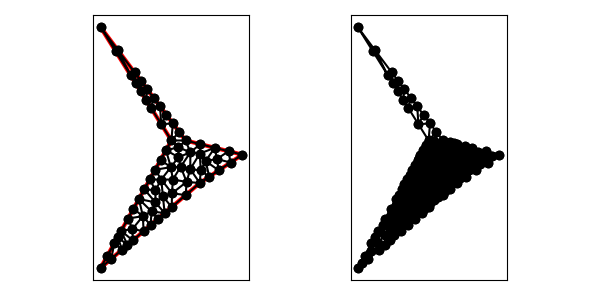

The data file committed next to this chart (first rows):
1.400000000000000000e+01, 9.000000000000000000e+00, 1.000000000000000000e+01, 1.000000000000000000e+01, 4.000000000000000000e+00, 1.800000000000000000e+01, 9.000000000000000000e+00, 1.000000000000000000e+01, 4.000000000000000000e+00, 1.000000000000000000e+00, 1.100000000000000000e+01, 7.000000000000000000e+00, 1.007100350530867061e+01, 7.081291281914290359e+00, 1.100000000000000000e+01, 7.000000000000000000e+00, 1.033026807824781734e+01, 7.977072862927612640e+00, 1.046709052785216265e+01, 7.352788048280634037e+00, 0.000000000000000000e+00, 1.048256237880117736e-01
1.400000000000000000e+01, 9.000000000000000000e+00, 1.000000000000000000e+01, 1.000000000000000000e+01, 4.000000000000000000e+00, 1.800000000000000000e+01, 9.000000000000000000e+00, 1.000000000000000000e+01, 4.000000000000000000e+00, 1.000000000000000000e+00, 1.100000000000000000e+01, 7.000000000000000000e+00, 6.849999999999999645e+00, 1.420000000000000107e+01, 6.479996290011130533e+00, 1.403200593598219115e+01, 6.839996820009540457e+00, 1.345600508798473527e+01, 6.723331036673556582e+00, 1.389600367465564368e+01, 1.000000000000000000e+00, 5.000000000000000000e-01
1.400000000000000000e+01, 9.000000000000000000e+00, 1.000000000000000000e+01, 1.000000000000000000e+01, 4.000000000000000000e+00, 1.800000000000000000e+01, 9.000000000000000000e+00, 1.000000000000000000e+01, 4.000000000000000000e+00, 1.000000000000000000e+00, 1.100000000000000000e+01, 7.000000000000000000e+00, 8.199999999999999289e+00, 1.240000000000000036e+01, 8.279998940003180152e+00, 1.115200169599491176e+01, 8.649999999999998579e+00, 1.180000000000000071e+01, 8.376666313334391489e+00, 1.178400056533163820e+01, 1.000000000000000000e+00, 5.000000000000000000e-01
1.400000000000000000e+01, 9.000000000000000000e+00, 1.000000000000000000e+01, 1.000000000000000000e+01, 4.000000000000000000e+00, 1.800000000000000000e+01, 9.000000000000000000e+00, 1.000000000000000000e+01, 4.000000000000000000e+00, 1.000000000000000000e+00, 1.100000000000000000e+01, 7.000000000000000000e+00, 8.400545777217317323e+00, 6.061706056802373510e+00, 8.523141505913240934e+00, 4.876978433639921562e+00, 9.018513204730592037e+00, 5.301582746911936539e+00, 8.647400162620384023e+00, 5.413422412451410537e+00, 0.000000000000000000e+00, 1.300624443172755940e-01
1.400000000000000000e+01, 9.000000000000000000e+00, 1.000000000000000000e+01, 1.000000000000000000e+01, 4.000000000000000000e+00, 1.800000000000000000e+01, 9.000000000000000000e+00, 1.000000000000000000e+01, 4.000000000000000000e+00, 1.000000000000000000e+00, 1.100000000000000000e+01, 7.000000000000000000e+00, 5.200000000000001066e+00, 1.639999999999999858e+01, 5.059997880006360305e+00, 1.630400339198982351e+01, 6.119995760012720609e+00, 1.460800678397964703e+01, 5.459997880006359772e+00, 1.577067005865649030e+01, 1.000000000000000000e+00, 5.000000000000000000e-01
1.400000000000000000e+01, 9.000000000000000000e+00, 1.000000000000000000e+01, 1.000000000000000000e+01, 4.000000000000000000e+00, 1.800000000000000000e+01, 9.000000000000000000e+00, 1.000000000000000000e+01, 4.000000000000000000e+00, 1.000000000000000000e+00, 1.100000000000000000e+01, 7.000000000000000000e+00, 9.000000000000000000e+00, 1.000000000000000000e+01, 9.550000000000000711e+00, 1.059999999999999964e+01, 9.099999999999999645e+00, 1.119999999999999929e+01, 9.216666666666666785e+00, 1.059999999999999964e+01, 1.000000000000000000e+00, 5.000000000000000000e-01
1.400000000000000000e+01, 9.000000000000000000e+00, 1.000000000000000000e+01, 1.000000000000000000e+01, 4.000000000000000000e+00, 1.800000000000000000e+01, 9.000000000000000000e+00, 1.000000000000000000e+01, 4.000000000000000000e+00, 1.000000000000000000e+00, 1.100000000000000000e+01, 7.000000000000000000e+00, 6.248709619515119051e+00, 3.754573043986544789e+00, 5.456928793535896105e+00, 3.622471828364612900e+00, 6.277769807095889831e+00, 2.952374120367905697e+00, 5.994469406715634996e+00, 3.443139664239687647e+00, 0.000000000000000000e+00, 1.597401589730215177e-01
1.400000000000000000e+01, 9.000000000000000000e+00, 1.000000000000000000e+01, 1.000000000000000000e+01, 4.000000000000000000e+00, 1.800000000000000000e+01, 9.000000000000000000e+00, 1.000000000000000000e+01, 4.000000000000000000e+00, 1.000000000000000000e+00, 1.100000000000000000e+01, 7.000000000000000000e+00, 7.299999999999998934e+00, 1.360000000000000142e+01, 6.839996820009540457e+00, 1.345600508798473527e+01, 7.199997350007950381e+00, 1.288000423998727939e+01, 7.113331390005829924e+00, 1.331200310932400477e+01, 1.000000000000000000e+00, 5.000000000000000000e-01
1.400000000000000000e+01, 9.000000000000000000e+00, 1.000000000000000000e+01, 1.000000000000000000e+01, 4.000000000000000000e+00, 1.800000000000000000e+01, 9.000000000000000000e+00, 1.000000000000000000e+01, 4.000000000000000000e+00, 1.000000000000000000e+00, 1.100000000000000000e+01, 7.000000000000000000e+00, 9.000000000000000000e+00, 1.000000000000000000e+01, 9.099999999999999645e+00, 1.119999999999999929e+01, 8.279998940003180152e+00, 1.115200169599491176e+01, 8.793332980001061117e+00, 1.078400056533163820e+01, 1.000000000000000000e+00, 5.000000000000000000e-01
1.400000000000000000e+01, 9.000000000000000000e+00, 1.000000000000000000e+01, 1.000000000000000000e+01, 4.000000000000000000e+00, 1.800000000000000000e+01, 9.000000000000000000e+00, 1.000000000000000000e+01, 4.000000000000000000e+00, 1.000000000000000000e+00, 1.100000000000000000e+01, 7.000000000000000000e+00, 7.559997880006360305e+00, 1.230400339198982351e+01, 7.749999999999999112e+00, 1.300000000000000000e+01, 7.199997350007950381e+00, 1.288000423998727939e+01, 7.503331743338104154e+00, 1.272800254399236763e+01, 1.000000000000000000e+00, 5.000000000000000000e-01
1.400000000000000000e+01, 9.000000000000000000e+00, 1.000000000000000000e+01, 1.000000000000000000e+01, 4.000000000000000000e+00, 1.800000000000000000e+01, 9.000000000000000000e+00, 1.000000000000000000e+01, 4.000000000000000000e+00, 1.000000000000000000e+00, 1.100000000000000000e+01, 7.000000000000000000e+00, 8.199999999999999289e+00, 1.240000000000000036e+01, 7.559997880006360305e+00, 1.230400339198982351e+01, 8.279998940003180152e+00, 1.115200169599491176e+01, 8.013332273336514433e+00, 1.195200169599491069e+01, 1.000000000000000000e+00, 5.000000000000000000e-01
1.400000000000000000e+01, 9.000000000000000000e+00, 1.000000000000000000e+01, 1.000000000000000000e+01, 4.000000000000000000e+00, 1.800000000000000000e+01, 9.000000000000000000e+00, 1.000000000000000000e+01, 4.000000000000000000e+00, 1.000000000000000000e+00, 1.100000000000000000e+01, 7.000000000000000000e+00, 1.033751761469977026e+01, 9.161623271607911789e+00, 1.000000000000000000e+01, 1.000000000000000000e+01, 9.500000000000000000e+00, 9.517099929599424968e+00, 9.945839204899924013e+00, 9.559574400402444994e+00, 1.000000000000000000e+00, 2.415411775199985053e-02
1.400000000000000000e+01, 9.000000000000000000e+00, 1.000000000000000000e+01, 1.000000000000000000e+01, 4.000000000000000000e+00, 1.800000000000000000e+01, 9.000000000000000000e+00, 1.000000000000000000e+01, 4.000000000000000000e+00, 1.000000000000000000e+00, 1.100000000000000000e+01, 7.000000000000000000e+00, 8.617821465589315721e+00, 9.312078638060768299e+00, 9.500000000000000000e+00, 8.821979452277055600e+00, 9.500000000000000000e+00, 9.517099929599424968e+00, 9.205940488529771315e+00, 9.217052673312416289e+00, 0.000000000000000000e+00, 2.415411775199985053e-02
1.400000000000000000e+01, 9.000000000000000000e+00, 1.000000000000000000e+01, 1.000000000000000000e+01, 4.000000000000000000e+00, 1.800000000000000000e+01, 9.000000000000000000e+00, 1.000000000000000000e+01, 4.000000000000000000e+00, 1.000000000000000000e+00, 1.100000000000000000e+01, 7.000000000000000000e+00, 8.279998940003180152e+00, 1.115200169599491176e+01, 9.099999999999999645e+00, 1.119999999999999929e+01, 8.649999999999998579e+00, 1.180000000000000071e+01, 8.676666313334392200e+00, 1.138400056533163784e+01, 1.000000000000000000e+00, 5.000000000000000000e-01
1.400000000000000000e+01, 9.000000000000000000e+00, 1.000000000000000000e+01, 1.000000000000000000e+01, 4.000000000000000000e+00, 1.800000000000000000e+01, 9.000000000000000000e+00, 1.000000000000000000e+01, 4.000000000000000000e+00, 1.000000000000000000e+00, 1.100000000000000000e+01, 7.000000000000000000e+00, 7.559997880006360305e+00, 1.230400339198982351e+01, 8.199999999999999289e+00, 1.240000000000000036e+01, 7.749999999999999112e+00, 1.300000000000000000e+01, 7.836665960002119569e+00, 1.256800113066327462e+01, 1.000000000000000000e+00, 5.000000000000000000e-01
1.400000000000000000e+01, 9.000000000000000000e+00, 1.000000000000000000e+01, 1.000000000000000000e+01, 4.000000000000000000e+00, 1.800000000000000000e+01, 9.000000000000000000e+00, 1.000000000000000000e+01, 4.000000000000000000e+00, 1.000000000000000000e+00, 1.100000000000000000e+01, 7.000000000000000000e+00, 6.479996290011130533e+00, 1.403200593598219115e+01, 6.399999999999999467e+00, 1.480000000000000071e+01, 6.119995760012720609e+00, 1.460800678397964703e+01, 6.333330683341283240e+00, 1.448000423998728081e+01, 1.000000000000000000e+00, 5.000000000000000000e-01
1.400000000000000000e+01, 9.000000000000000000e+00, 1.000000000000000000e+01, 1.000000000000000000e+01, 4.000000000000000000e+00, 1.800000000000000000e+01, 9.000000000000000000e+00, 1.000000000000000000e+01, 4.000000000000000000e+00, 1.000000000000000000e+00, 1.100000000000000000e+01, 7.000000000000000000e+00, 7.299999999999998934e+00, 1.360000000000000142e+01, 7.199997350007950381e+00, 1.288000423998727939e+01, 7.749999999999999112e+00, 1.300000000000000000e+01, 7.416665783335982809e+00, 1.316000141332909301e+01, 1.000000000000000000e+00, 5.000000000000000000e-01
1.400000000000000000e+01, 9.000000000000000000e+00, 1.000000000000000000e+01, 1.000000000000000000e+01, 4.000000000000000000e+00, 1.800000000000000000e+01, 9.000000000000000000e+00, 1.000000000000000000e+01, 4.000000000000000000e+00, 1.000000000000000000e+00, 1.100000000000000000e+01, 7.000000000000000000e+00, 6.839996820009540457e+00, 1.345600508798473527e+01, 7.299999999999998934e+00, 1.360000000000000142e+01, 6.849999999999999645e+00, 1.420000000000000107e+01, 6.996665606669846049e+00, 1.375200169599491318e+01, 1.000000000000000000e+00, 5.000000000000000000e-01
1.400000000000000000e+01, 9.000000000000000000e+00, 1.000000000000000000e+01, 1.000000000000000000e+01, 4.000000000000000000e+00, 1.800000000000000000e+01, 9.000000000000000000e+00, 1.000000000000000000e+01, 4.000000000000000000e+00, 1.000000000000000000e+00, 1.100000000000000000e+01, 7.000000000000000000e+00, 6.399999999999999467e+00, 1.480000000000000071e+01, 6.479996290011130533e+00, 1.403200593598219115e+01, 6.849999999999999645e+00, 1.420000000000000107e+01, 6.576665430003710178e+00, 1.434400197866072979e+01, 1.000000000000000000e+00, 5.000000000000000000e-01
1.400000000000000000e+01, 9.000000000000000000e+00, 1.000000000000000000e+01, 1.000000000000000000e+01, 4.000000000000000000e+00, 1.800000000000000000e+01, 9.000000000000000000e+00, 1.000000000000000000e+01, 4.000000000000000000e+00, 1.000000000000000000e+00, 1.100000000000000000e+01, 7.000000000000000000e+00, 5.200000000000001066e+00, 1.639999999999999858e+01, 4.000000000000000000e+00, 1.800000000000000000e+01, 5.059997880006360305e+00, 1.630400339198982351e+01, 4.753332626668787420e+00, 1.690133446399660855e+01, 1.000000000000000000e+00, 5.000000000000000000e-01
1.400000000000000000e+01, 9.000000000000000000e+00, 1.000000000000000000e+01, 1.000000000000000000e+01, 4.000000000000000000e+00, 1.800000000000000000e+01, 9.000000000000000000e+00, 1.000000000000000000e+01, 4.000000000000000000e+00, 1.000000000000000000e+00, 1.100000000000000000e+01, 7.000000000000000000e+00, 6.119995760012720609e+00, 1.460800678397964703e+01, 6.399999999999999467e+00, 1.480000000000000071e+01, 5.200000000000001066e+00, 1.639999999999999858e+01, 5.906665253337574306e+00, 1.526933559465988388e+01, 1.000000000000000000e+00, 5.000000000000000000e-01
1.400000000000000000e+01, 9.000000000000000000e+00, 1.000000000000000000e+01, 1.000000000000000000e+01, 4.000000000000000000e+00, 1.800000000000000000e+01, 9.000000000000000000e+00, 1.000000000000000000e+01, 4.000000000000000000e+00, 1.000000000000000000e+00, 1.100000000000000000e+01, 7.000000000000000000e+00, 7.532398108278537840e+00, 4.027769807095889831e+00, 8.027769807095889831e+00, 4.452374120367905697e+00, 7.597123189105411178e+00, 4.997195822968474310e+00, 7.719097034826613246e+00, 4.492446583477423871e+00, 0.000000000000000000e+00, 1.361040457407350079e-01
1.400000000000000000e+01, 9.000000000000000000e+00, 1.000000000000000000e+01, 1.000000000000000000e+01, 4.000000000000000000e+00, 1.800000000000000000e+01, 9.000000000000000000e+00, 1.000000000000000000e+01, 4.000000000000000000e+00, 1.000000000000000000e+00, 1.100000000000000000e+01, 7.000000000000000000e+00, 9.000000000000000000e+00, 1.000000000000000000e+01, 1.000000000000000000e+01, 1.000000000000000000e+01, 9.550000000000000711e+00, 1.059999999999999964e+01, 9.516666666666667496e+00, 1.020000000000000107e+01, 1.000000000000000000e+00, 5.000000000000000000e-01
1.400000000000000000e+01, 9.000000000000000000e+00, 1.000000000000000000e+01, 1.000000000000000000e+01, 4.000000000000000000e+00, 1.800000000000000000e+01, 9.000000000000000000e+00, 1.000000000000000000e+01, 4.000000000000000000e+00, 1.000000000000000000e+00, 1.100000000000000000e+01, 7.000000000000000000e+00, 8.962377206600031343e+00, 8.118726516040908336e+00, 9.500000000000000000e+00, 8.821979452277055600e+00, 8.617821465589315721e+00, 9.312078638060768299e+00, 9.026732890729782355e+00, 8.750928202126244670e+00, 0.000000000000000000e+00, 3.932151895978022726e-02
1.400000000000000000e+01, 9.000000000000000000e+00, 1.000000000000000000e+01, 1.000000000000000000e+01, 4.000000000000000000e+00, 1.800000000000000000e+01, 9.000000000000000000e+00, 1.000000000000000000e+01, 4.000000000000000000e+00, 1.000000000000000000e+00, 1.100000000000000000e+01, 7.000000000000000000e+00, 8.285249718287508003e+00, 7.246233795032189562e+00, 8.962377206600031343e+00, 8.118726516040908336e+00, 7.853464396767947164e+00, 7.936235914182305784e+00, 8.367030440551829429e+00, 7.767065408418467598e+00, 0.000000000000000000e+00, 8.251136029491862312e-02
1.400000000000000000e+01, 9.000000000000000000e+00, 1.000000000000000000e+01, 1.000000000000000000e+01, 4.000000000000000000e+00, 1.800000000000000000e+01, 9.000000000000000000e+00, 1.000000000000000000e+01, 4.000000000000000000e+00, 1.000000000000000000e+00, 1.100000000000000000e+01, 7.000000000000000000e+00, 9.000000000000000000e+00, 1.000000000000000000e+01, 9.500000000000000000e+00, 9.517099929599424968e+00, 1.000000000000000000e+01, 1.000000000000000000e+01, 9.500000000000000000e+00, 9.839033309866474397e+00, 1.000000000000000000e+00, 2.415411775199985053e-02
1.400000000000000000e+01, 9.000000000000000000e+00, 1.000000000000000000e+01, 1.000000000000000000e+01, 4.000000000000000000e+00, 1.800000000000000000e+01, 9.000000000000000000e+00, 1.000000000000000000e+01, 4.000000000000000000e+00, 1.000000000000000000e+00, 1.100000000000000000e+01, 7.000000000000000000e+00, 1.141266562148107155e+01, 8.551838111180401825e+00, 1.099936704568880685e+01, 9.075847991953953198e+00, 1.107024193573907844e+01, 7.890122374081848022e+00, 1.116075820096965288e+01, 8.505936159072067682e+00, 0.000000000000000000e+00, 1.102085129559681326e-01
1.400000000000000000e+01, 9.000000000000000000e+00, 1.000000000000000000e+01, 1.000000000000000000e+01, 4.000000000000000000e+00, 1.800000000000000000e+01, 9.000000000000000000e+00, 1.000000000000000000e+01, 4.000000000000000000e+00, 1.000000000000000000e+00, 1.100000000000000000e+01, 7.000000000000000000e+00, 8.617821465589315721e+00, 9.312078638060768299e+00, 8.235642931178631443e+00, 8.624157276121536597e+00, 8.962377206600031343e+00, 8.118726516040908336e+00, 8.605280534455992836e+00, 8.684987476741071077e+00, 0.000000000000000000e+00, 3.932151895978022726e-02
1.400000000000000000e+01, 9.000000000000000000e+00, 1.000000000000000000e+01, 1.000000000000000000e+01, 4.000000000000000000e+00, 1.800000000000000000e+01, 9.000000000000000000e+00, 1.000000000000000000e+01, 4.000000000000000000e+00, 1.000000000000000000e+00, 1.100000000000000000e+01, 7.000000000000000000e+00, 1.033751761469977026e+01, 9.161623271607911789e+00, 9.500000000000000000e+00, 9.517099929599424968e+00, 9.500000000000000000e+00, 8.821979452277055600e+00, 9.779172538233256162e+00, 9.166900884494797452e+00, 0.000000000000000000e+00, 2.415411775199985053e-02
1.400000000000000000e+01, 9.000000000000000000e+00, 1.000000000000000000e+01, 1.000000000000000000e+01, 4.000000000000000000e+00, 1.800000000000000000e+01, 9.000000000000000000e+00, 1.000000000000000000e+01, 4.000000000000000000e+00, 1.000000000000000000e+00, 1.100000000000000000e+01, 7.000000000000000000e+00, 5.214107327946580384e+00, 3.185393190303844158e+00, 5.518513204730593813e+00, 2.301582746911937427e+00, 5.898141505913241822e+00, 2.626978433639921562e+00, 5.543587346196805044e+00, 2.704651456951900901e+00, 0.000000000000000000e+00, 1.673427231743738197e-01
1.400000000000000000e+01, 9.000000000000000000e+00, 1.000000000000000000e+01, 1.000000000000000000e+01, 4.000000000000000000e+00, 1.800000000000000000e+01, 9.000000000000000000e+00, 1.000000000000000000e+01, 4.000000000000000000e+00, 1.000000000000000000e+00, 1.100000000000000000e+01, 7.000000000000000000e+00, 9.500000000000000000e+00, 9.517099929599424968e+00, 9.000000000000000000e+00, 1.000000000000000000e+01, 8.617821465589315721e+00, 9.312078638060768299e+00, 9.039273821863105240e+00, 9.609726189220063830e+00, 1.000000000000000000e+00, 2.415411775199985053e-02
1.400000000000000000e+01, 9.000000000000000000e+00, 1.000000000000000000e+01, 1.000000000000000000e+01, 4.000000000000000000e+00, 1.800000000000000000e+01, 9.000000000000000000e+00, 1.000000000000000000e+01, 4.000000000000000000e+00, 1.000000000000000000e+00, 1.100000000000000000e+01, 7.000000000000000000e+00, 4.971285862357264662e+00, 2.748314552243075415e+00, 4.759256602365296906e+00, 1.650791373455968492e+00, 5.518513204730593813e+00, 2.301582746911937427e+00, 5.083018556484384831e+00, 2.233562890870327333e+00, 0.000000000000000000e+00, 1.615510908780067034e-01
1.400000000000000000e+01, 9.000000000000000000e+00, 1.000000000000000000e+01, 1.000000000000000000e+01, 4.000000000000000000e+00, 1.800000000000000000e+01, 9.000000000000000000e+00, 1.000000000000000000e+01, 4.000000000000000000e+00, 1.000000000000000000e+00, 1.100000000000000000e+01, 7.000000000000000000e+00, 4.759256602365296906e+00, 1.650791373455968492e+00, 4.971285862357264662e+00, 2.748314552243075415e+00, 4.485642931178632331e+00, 1.874157276121537707e+00, 4.738728465300397374e+00, 2.091087733940193871e+00, 0.000000000000000000e+00, 1.615510908780067034e-01
1.400000000000000000e+01, 9.000000000000000000e+00, 1.000000000000000000e+01, 1.000000000000000000e+01, 4.000000000000000000e+00, 1.800000000000000000e+01, 9.000000000000000000e+00, 1.000000000000000000e+01, 4.000000000000000000e+00, 1.000000000000000000e+00, 1.100000000000000000e+01, 7.000000000000000000e+00, 4.485642931178632331e+00, 1.874157276121537707e+00, 4.000000000000000000e+00, 1.000000000000000000e+00, 4.759256602365296906e+00, 1.650791373455968492e+00, 4.414966511181309450e+00, 1.508316216525835252e+00, 0.000000000000000000e+00, 1.679743840494938023e-01
1.400000000000000000e+01, 9.000000000000000000e+00, 1.000000000000000000e+01, 1.000000000000000000e+01, 4.000000000000000000e+00, 1.800000000000000000e+01, 9.000000000000000000e+00, 1.000000000000000000e+01, 4.000000000000000000e+00, 1.000000000000000000e+00, 1.100000000000000000e+01, 7.000000000000000000e+00, 5.456928793535896105e+00, 3.622471828364612900e+00, 5.898141505913241822e+00, 2.626978433639921562e+00, 6.277769807095889831e+00, 2.952374120367905697e+00, 5.877613368848343178e+00, 3.067274794124146720e+00, 0.000000000000000000e+00, 1.709166577287370981e-01
1.400000000000000000e+01, 9.000000000000000000e+00, 1.000000000000000000e+01, 1.000000000000000000e+01, 4.000000000000000000e+00, 1.800000000000000000e+01, 9.000000000000000000e+00, 1.000000000000000000e+01, 4.000000000000000000e+00, 1.000000000000000000e+00, 1.100000000000000000e+01, 7.000000000000000000e+00, 6.248709619515119051e+00, 3.754573043986544789e+00, 6.277769807095889831e+00, 2.952374120367905697e+00, 7.037026409461185850e+00, 3.603165493823873966e+00, 6.521168612024065503e+00, 3.436704219392774817e+00, 0.000000000000000000e+00, 1.556698987639649479e-01
1.400000000000000000e+01, 9.000000000000000000e+00, 1.000000000000000000e+01, 1.000000000000000000e+01, 4.000000000000000000e+00, 1.800000000000000000e+01, 9.000000000000000000e+00, 1.000000000000000000e+01, 4.000000000000000000e+00, 1.000000000000000000e+00, 1.100000000000000000e+01, 7.000000000000000000e+00, 6.989140987681612849e+00, 4.661569781125635359e+00, 6.248709619515119051e+00, 3.754573043986544789e+00, 7.037026409461185850e+00, 3.603165493823873966e+00, 6.758292338885972583e+00, 4.006436106312018630e+00, 0.000000000000000000e+00, 1.556698987639649479e-01
1.400000000000000000e+01, 9.000000000000000000e+00, 1.000000000000000000e+01, 1.000000000000000000e+01, 4.000000000000000000e+00, 1.800000000000000000e+01, 9.000000000000000000e+00, 1.000000000000000000e+01, 4.000000000000000000e+00, 1.000000000000000000e+00, 1.100000000000000000e+01, 7.000000000000000000e+00, 5.456928793535896105e+00, 3.622471828364612900e+00, 6.248709619515119051e+00, 3.754573043986544789e+00, 5.942571724714528436e+00, 4.496629104486150830e+00, 5.882736712588514827e+00, 3.957891325612436617e+00, 0.000000000000000000e+00, 1.529301583035130030e-01
1.400000000000000000e+01, 9.000000000000000000e+00, 1.000000000000000000e+01, 1.000000000000000000e+01, 4.000000000000000000e+00, 1.800000000000000000e+01, 9.000000000000000000e+00, 1.000000000000000000e+01, 4.000000000000000000e+00, 1.000000000000000000e+00, 1.100000000000000000e+01, 7.000000000000000000e+00, 5.898141505913241822e+00, 2.626978433639921562e+00, 5.456928793535896105e+00, 3.622471828364612900e+00, 5.214107327946580384e+00, 3.185393190303844158e+00, 5.523059209131905511e+00, 3.144947817436126059e+00, 0.000000000000000000e+00, 1.673427231743738197e-01
1.400000000000000000e+01, 9.000000000000000000e+00, 1.000000000000000000e+01, 1.000000000000000000e+01, 4.000000000000000000e+00, 1.800000000000000000e+01, 9.000000000000000000e+00, 1.000000000000000000e+01, 4.000000000000000000e+00, 1.000000000000000000e+00, 1.100000000000000000e+01, 7.000000000000000000e+00, 5.518513204730593813e+00, 2.301582746911937427e+00, 5.214107327946580384e+00, 3.185393190303844158e+00, 4.971285862357264662e+00, 2.748314552243075415e+00, 5.234635465011479916e+00, 2.745096829819619000e+00, 0.000000000000000000e+00, 1.615510908780067034e-01
1.400000000000000000e+01, 9.000000000000000000e+00, 1.000000000000000000e+01, 1.000000000000000000e+01, 4.000000000000000000e+00, 1.800000000000000000e+01, 9.000000000000000000e+00, 1.000000000000000000e+01, 4.000000000000000000e+00, 1.000000000000000000e+00, 1.100000000000000000e+01, 7.000000000000000000e+00, 6.989140987681612849e+00, 4.661569781125635359e+00, 5.942571724714528436e+00, 4.496629104486150830e+00, 6.248709619515119051e+00, 3.754573043986544789e+00, 6.393474110637086483e+00, 4.304257309866110326e+00, 0.000000000000000000e+00, 1.529301583035130030e-01
1.400000000000000000e+01, 9.000000000000000000e+00, 1.000000000000000000e+01, 1.000000000000000000e+01, 4.000000000000000000e+00, 1.800000000000000000e+01, 9.000000000000000000e+00, 1.000000000000000000e+01, 4.000000000000000000e+00, 1.000000000000000000e+00, 1.100000000000000000e+01, 7.000000000000000000e+00, 6.989140987681612849e+00, 4.661569781125635359e+00, 7.597123189105411178e+00, 4.997195822968474310e+00, 6.706928793535896105e+00, 5.872471828364613344e+00, 7.097730990107639748e+00, 5.177079144152908263e+00, 0.000000000000000000e+00, 1.485157319364961148e-01
1.400000000000000000e+01, 9.000000000000000000e+00, 1.000000000000000000e+01, 1.000000000000000000e+01, 4.000000000000000000e+00, 1.800000000000000000e+01, 9.000000000000000000e+00, 1.000000000000000000e+01, 4.000000000000000000e+00, 1.000000000000000000e+00, 1.100000000000000000e+01, 7.000000000000000000e+00, 9.044800579482938474e+00, 6.273452104926460215e+00, 9.018513204730592037e+00, 5.301582746911936539e+00, 1.000925660236529602e+01, 6.150791373455968269e+00, 9.357523462192942176e+00, 5.908608741764787453e+00, 0.000000000000000000e+00, 1.126432686762265101e-01
1.400000000000000000e+01, 9.000000000000000000e+00, 1.000000000000000000e+01, 1.000000000000000000e+01, 4.000000000000000000e+00, 1.800000000000000000e+01, 9.000000000000000000e+00, 1.000000000000000000e+01, 4.000000000000000000e+00, 1.000000000000000000e+00, 1.100000000000000000e+01, 7.000000000000000000e+00, 1.000925660236529602e+01, 6.150791373455968269e+00, 1.100000000000000000e+01, 7.000000000000000000e+00, 1.007100350530867061e+01, 7.081291281914290359e+00, 1.036008670255798947e+01, 6.744027551790086505e+00, 0.000000000000000000e+00, 1.083293668014943117e-01
1.400000000000000000e+01, 9.000000000000000000e+00, 1.000000000000000000e+01, 1.000000000000000000e+01, 4.000000000000000000e+00, 1.800000000000000000e+01, 9.000000000000000000e+00, 1.000000000000000000e+01, 4.000000000000000000e+00, 1.000000000000000000e+00, 1.100000000000000000e+01, 7.000000000000000000e+00, 1.099936704568880685e+01, 9.075847991953953198e+00, 1.102985749985466768e+01, 9.742535625036332192e+00, 1.033751761469977026e+01, 9.161623271607911789e+00, 1.078891405341441612e+01, 9.326668962866065726e+00, 1.000000000000000000e+00, 8.951258337893008843e-02
1.400000000000000000e+01, 9.000000000000000000e+00, 1.000000000000000000e+01, 1.000000000000000000e+01, 4.000000000000000000e+00, 1.800000000000000000e+01, 9.000000000000000000e+00, 1.000000000000000000e+01, 4.000000000000000000e+00, 1.000000000000000000e+00, 1.100000000000000000e+01, 7.000000000000000000e+00, 1.220999459191282810e+01, 8.689946451704917862e+00, 1.205971499970933536e+01, 9.485071250072666160e+00, 1.141266562148107155e+01, 8.551838111180401825e+00, 1.189412507103441108e+01, 8.908951937652661357e+00, 1.000000000000000000e+00, 1.187045667213011552e-01
1.400000000000000000e+01, 9.000000000000000000e+00, 1.000000000000000000e+01, 1.000000000000000000e+01, 4.000000000000000000e+00, 1.800000000000000000e+01, 9.000000000000000000e+00, 1.000000000000000000e+01, 4.000000000000000000e+00, 1.000000000000000000e+00, 1.100000000000000000e+01, 7.000000000000000000e+00, 8.285249718287508003e+00, 7.246233795032189562e+00, 7.876336922991078460e+00, 6.491945195293164161e+00, 8.400545777217317323e+00, 6.061706056802373510e+00, 8.187377472831967040e+00, 6.599961682375909078e+00, 0.000000000000000000e+00, 1.111172982021208927e-01
1.400000000000000000e+01, 9.000000000000000000e+00, 1.000000000000000000e+01, 1.000000000000000000e+01, 4.000000000000000000e+00, 1.800000000000000000e+01, 9.000000000000000000e+00, 1.000000000000000000e+01, 4.000000000000000000e+00, 1.000000000000000000e+00, 1.100000000000000000e+01, 7.000000000000000000e+00, 7.874309283894653788e+00, 5.633949359328272344e+00, 7.876336922991078460e+00, 6.491945195293164161e+00, 7.089107327946580384e+00, 6.560393190303844158e+00, 7.613251178277437248e+00, 6.228762581641760221e+00, 0.000000000000000000e+00, 1.151142592525175867e-01
1.400000000000000000e+01, 9.000000000000000000e+00, 1.000000000000000000e+01, 1.000000000000000000e+01, 4.000000000000000000e+00, 1.800000000000000000e+01, 9.000000000000000000e+00, 1.000000000000000000e+01, 4.000000000000000000e+00, 1.000000000000000000e+00, 1.100000000000000000e+01, 7.000000000000000000e+00, 6.989140987681612849e+00, 4.661569781125635359e+00, 7.532398108278537840e+00, 4.027769807095889831e+00, 7.597123189105411178e+00, 4.997195822968474310e+00, 7.372887428355187289e+00, 4.562178470396666796e+00, 0.000000000000000000e+00, 1.485157319364961148e-01
1.400000000000000000e+01, 9.000000000000000000e+00, 1.000000000000000000e+01, 1.000000000000000000e+01, 4.000000000000000000e+00, 1.800000000000000000e+01, 9.000000000000000000e+00, 1.000000000000000000e+01, 4.000000000000000000e+00, 1.000000000000000000e+00, 1.100000000000000000e+01, 7.000000000000000000e+00, 6.324750259125211826e+00, 5.184550466425381643e+00, 5.942571724714528436e+00, 4.496629104486150830e+00, 6.989140987681612849e+00, 4.661569781125635359e+00, 6.418820990507117408e+00, 4.780916450679055352e+00, 0.000000000000000000e+00, 1.342039288583850576e-01
1.400000000000000000e+01, 9.000000000000000000e+00, 1.000000000000000000e+01, 1.000000000000000000e+01, 4.000000000000000000e+00, 1.800000000000000000e+01, 9.000000000000000000e+00, 1.000000000000000000e+01, 4.000000000000000000e+00, 1.000000000000000000e+00, 1.100000000000000000e+01, 7.000000000000000000e+00, 8.523141505913240934e+00, 4.876978433639921562e+00, 7.597123189105411178e+00, 4.997195822968474310e+00, 8.027769807095889831e+00, 4.452374120367905697e+00, 8.049344834038180352e+00, 4.775516125658767486e+00, 0.000000000000000000e+00, 1.361040457407350079e-01
1.400000000000000000e+01, 9.000000000000000000e+00, 1.000000000000000000e+01, 1.000000000000000000e+01, 4.000000000000000000e+00, 1.800000000000000000e+01, 9.000000000000000000e+00, 1.000000000000000000e+01, 4.000000000000000000e+00, 1.000000000000000000e+00, 1.100000000000000000e+01, 7.000000000000000000e+00, 6.989140987681612849e+00, 4.661569781125635359e+00, 7.037026409461185850e+00, 3.603165493823873966e+00, 7.532398108278537840e+00, 4.027769807095889831e+00, 7.186188501807112772e+00, 4.097501694015132756e+00, 0.000000000000000000e+00, 1.485985046228069650e-01
1.400000000000000000e+01, 9.000000000000000000e+00, 1.000000000000000000e+01, 1.000000000000000000e+01, 4.000000000000000000e+00, 1.800000000000000000e+01, 9.000000000000000000e+00, 1.000000000000000000e+01, 4.000000000000000000e+00, 1.000000000000000000e+00, 1.100000000000000000e+01, 7.000000000000000000e+00, 6.706928793535896105e+00, 5.872471828364613344e+00, 7.597123189105411178e+00, 4.997195822968474310e+00, 7.874309283894653788e+00, 5.633949359328272344e+00, 7.392787088845320653e+00, 5.501205670220453925e+00, 0.000000000000000000e+00, 1.396038666299131981e-01
1.400000000000000000e+01, 9.000000000000000000e+00, 1.000000000000000000e+01, 1.000000000000000000e+01, 4.000000000000000000e+00, 1.800000000000000000e+01, 9.000000000000000000e+00, 1.000000000000000000e+01, 4.000000000000000000e+00, 1.000000000000000000e+00, 1.100000000000000000e+01, 7.000000000000000000e+00, 8.285249718287508003e+00, 7.246233795032189562e+00, 7.853464396767947164e+00, 7.936235914182305784e+00, 7.471285862357263774e+00, 7.248314552243074971e+00, 7.869999992470906314e+00, 7.476928087152522551e+00, 0.000000000000000000e+00, 8.770027186859377655e-02
1.400000000000000000e+01, 9.000000000000000000e+00, 1.000000000000000000e+01, 1.000000000000000000e+01, 4.000000000000000000e+00, 1.800000000000000000e+01, 9.000000000000000000e+00, 1.000000000000000000e+01, 4.000000000000000000e+00, 1.000000000000000000e+00, 1.100000000000000000e+01, 7.000000000000000000e+00, 6.989140987681612849e+00, 4.661569781125635359e+00, 6.706928793535896105e+00, 5.872471828364613344e+00, 6.324750259125211826e+00, 5.184550466425381643e+00, 6.673606680114239964e+00, 5.239530691971876486e+00, 0.000000000000000000e+00, 1.342039288583850576e-01
1.400000000000000000e+01, 9.000000000000000000e+00, 1.000000000000000000e+01, 1.000000000000000000e+01, 4.000000000000000000e+00, 1.800000000000000000e+01, 9.000000000000000000e+00, 1.000000000000000000e+01, 4.000000000000000000e+00, 1.000000000000000000e+00, 1.100000000000000000e+01, 7.000000000000000000e+00, 9.099213574217751344e+00, 7.244153037821304153e+00, 1.007100350530867061e+01, 7.081291281914290359e+00, 9.656407178677673286e+00, 8.145281894483037632e+00, 9.608874752734699598e+00, 7.490242071406211011e+00, 0.000000000000000000e+00, 7.901606214449295729e-02
1.400000000000000000e+01, 9.000000000000000000e+00, 1.000000000000000000e+01, 1.000000000000000000e+01, 4.000000000000000000e+00, 1.800000000000000000e+01, 9.000000000000000000e+00, 1.000000000000000000e+01, 4.000000000000000000e+00, 1.000000000000000000e+00, 1.100000000000000000e+01, 7.000000000000000000e+00, 7.876336922991078460e+00, 6.491945195293164161e+00, 8.285249718287508003e+00, 7.246233795032189562e+00, 7.471285862357263774e+00, 7.248314552243074971e+00, 7.877624167878615857e+00, 6.995497847522809565e+00, 0.000000000000000000e+00, 1.094848028574012117e-01
1.400000000000000000e+01, 9.000000000000000000e+00, 1.000000000000000000e+01, 1.000000000000000000e+01, 4.000000000000000000e+00, 1.800000000000000000e+01, 9.000000000000000000e+00, 1.000000000000000000e+01, 4.000000000000000000e+00, 1.000000000000000000e+00, 1.100000000000000000e+01, 7.000000000000000000e+00, 8.962377206600031343e+00, 8.118726516040908336e+00, 8.235642931178631443e+00, 8.624157276121536597e+00, 7.853464396767947164e+00, 7.936235914182305784e+00, 8.350494844848869391e+00, 8.226373235448249943e+00, 0.000000000000000000e+00, 5.662487157535208565e-02
1.400000000000000000e+01, 9.000000000000000000e+00, 1.000000000000000000e+01, 1.000000000000000000e+01, 4.000000000000000000e+00, 1.800000000000000000e+01, 9.000000000000000000e+00, 1.000000000000000000e+01, 4.000000000000000000e+00, 1.000000000000000000e+00, 1.100000000000000000e+01, 7.000000000000000000e+00, 8.962377206600031343e+00, 8.118726516040908336e+00, 8.285249718287508003e+00, 7.246233795032189562e+00, 9.099213574217751344e+00, 7.244153037821304153e+00, 8.782280166368430230e+00, 7.536371116298134609e+00, 0.000000000000000000e+00, 8.251136029491862312e-02
1.400000000000000000e+01, 9.000000000000000000e+00, 1.000000000000000000e+01, 1.000000000000000000e+01, 4.000000000000000000e+00, 1.800000000000000000e+01, 9.000000000000000000e+00, 1.000000000000000000e+01, 4.000000000000000000e+00, 1.000000000000000000e+00, 1.100000000000000000e+01, 7.000000000000000000e+00, 7.874309283894653788e+00, 5.633949359328272344e+00, 7.089107327946580384e+00, 6.560393190303844158e+00, 6.706928793535896105e+00, 5.872471828364613344e+00, 7.223448468459043426e+00, 6.022271459332242394e+00, 0.000000000000000000e+00, 1.289678370068064184e-01
1.400000000000000000e+01, 9.000000000000000000e+00, 1.000000000000000000e+01, 1.000000000000000000e+01, 4.000000000000000000e+00, 1.800000000000000000e+01, 9.000000000000000000e+00, 1.000000000000000000e+01, 4.000000000000000000e+00, 1.000000000000000000e+00, 1.100000000000000000e+01, 7.000000000000000000e+00, 8.400545777217317323e+00, 6.061706056802373510e+00, 9.018513204730592037e+00, 5.301582746911936539e+00, 9.044800579482938474e+00, 6.273452104926460215e+00, 8.821286520476949278e+00, 5.878913636213590088e+00, 0.000000000000000000e+00, 1.200070813219417526e-01
... 27 more rows
